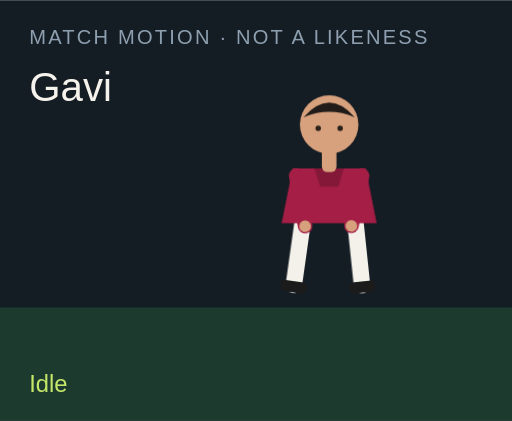
t = 0.00 s
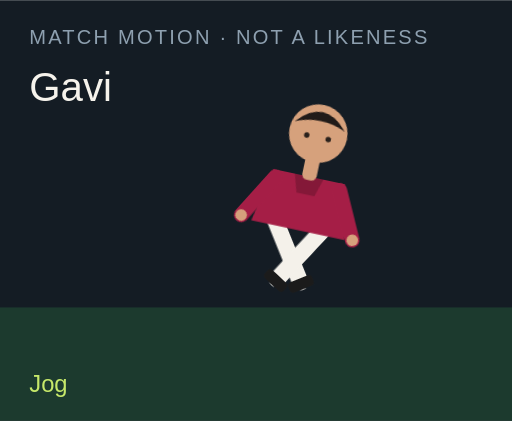
t = 1.50 s
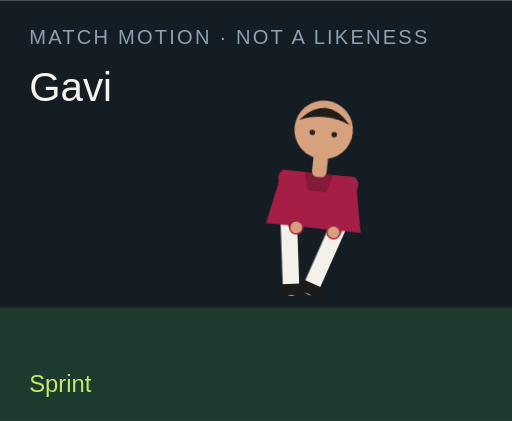
t = 3.00 s
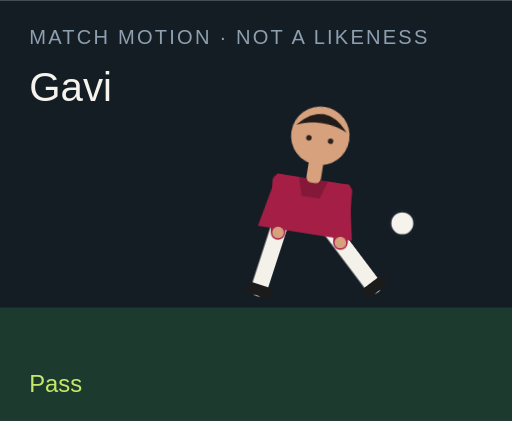
t = 4.50 s
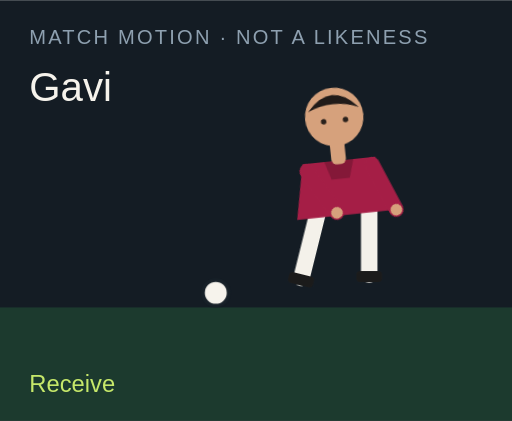
t = 6.00 s
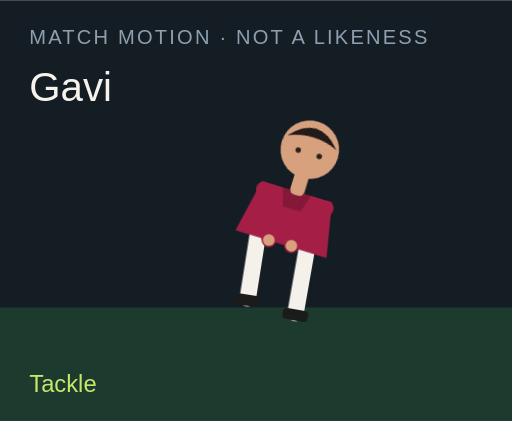
t = 7.50 s

The animated SVG that drew these frames (rendered in a browser with its animation timeline set to each time). Animation: 18 CSS @keyframes rules; one cycle of 9.00 s, repeats indefinitely.

<?xml version="1.0" encoding="UTF-8"?>
<svg xmlns="http://www.w3.org/2000/svg" viewBox="0 0 280 230" role="img">
  <style>@media (prefers-reduced-motion: reduce){animate,animateTransform{display:none}}</style>
  <rect width="280" height="230" fill="#141c24"/>
  <rect y="168" width="280" height="62" fill="#1c3a2e"/>
  <text x="16" y="24" fill="#8ea0b0" font-family="Arial,sans-serif" font-size="11" letter-spacing="1.2">MATCH MOTION · NOT A LIKENESS</text>
  <text x="16" y="55" fill="#f6f3ec" font-family="Impact,sans-serif" font-size="22">Gavi</text>
  <circle r="7" fill="#f6f3ec" stroke="#172028" stroke-width="2" id="motion-60282" cx="150" cy="160" opacity="0">
    
    
    
  </circle>
  <g transform="translate(132 40)">
    <g id="motion-60304" transform="rotate(0 48 90)">
      
      <g id="motion-60306" transform="translate(0 0)">
        
        <g transform="translate(34 78)"><g id="motion-60308" transform="rotate(8)"><path d="M0 0 V38" stroke="#f4f1ea" stroke-width="9" stroke-linecap="round"/><rect x="-7" y="36" width="14" height="6" rx="2" fill="#1b1b1b"/></g></g>
        <g transform="translate(62 78)"><g id="motion-60310" transform="rotate(-6)"><path d="M0 0 V38" stroke="#f4f1ea" stroke-width="9" stroke-linecap="round"/><rect x="-7" y="36" width="14" height="6" rx="2" fill="#1b1b1b"/></g></g>
        <path d="M28 52 h40 l6 30 H22 Z" fill="#a51e46"/>
        <path d="M40 52 h16 l-3 10 H43 Z" fill="#000" opacity=".2"/>
        <g transform="translate(30 56)"><g id="motion-60312" transform="rotate(-10)"><path d="M0 0 V28" stroke="#a51e46" stroke-width="8" stroke-linecap="round"/><circle cx="0" cy="28" r="3.2" fill="#d6a17c"/></g></g>
        <g transform="translate(66 56)"><g id="motion-60314" transform="rotate(12)"><path d="M0 0 V28" stroke="#a51e46" stroke-width="8" stroke-linecap="round"/><circle cx="0" cy="28" r="3.2" fill="#d6a17c"/></g></g>
        <rect x="44" y="40" width="8" height="14" rx="3" fill="#d6a17c"/>
        <circle cx="48" cy="28" r="16" fill="#d6a17c"/>
        <path d="M34 24 Q48 8 62 24 Q48 18 34 24" fill="#211b19"/>
        <circle cx="42" cy="30" r="1.5" fill="#2a211c"/><circle cx="54" cy="30" r="1.5" fill="#2a211c"/>
      </g>
    </g>
  </g>
  <text x="16" y="214" fill="#c6e86a" font-family="Arial,sans-serif" font-size="13" opacity="1" id="motion-60286">Idle</text><text x="16" y="214" fill="#c6e86a" font-family="Arial,sans-serif" font-size="13" opacity="0" id="motion-60288">Jog</text><text x="16" y="214" fill="#c6e86a" font-family="Arial,sans-serif" font-size="13" opacity="0" id="motion-60290">Sprint</text><text x="16" y="214" fill="#c6e86a" font-family="Arial,sans-serif" font-size="13" opacity="0" id="motion-60292">Dribble</text><text x="16" y="214" fill="#c6e86a" font-family="Arial,sans-serif" font-size="13" opacity="0" id="motion-60294">Pass</text><text x="16" y="214" fill="#c6e86a" font-family="Arial,sans-serif" font-size="13" opacity="0" id="motion-60296">Shoot</text><text x="16" y="214" fill="#c6e86a" font-family="Arial,sans-serif" font-size="13" opacity="0" id="motion-60298">Receive</text><text x="16" y="214" fill="#c6e86a" font-family="Arial,sans-serif" font-size="13" opacity="0" id="motion-60300">Tackle</text><text x="16" y="214" fill="#c6e86a" font-family="Arial,sans-serif" font-size="13" opacity="0" id="motion-60302">Arms wide</text>
<style>@keyframes track-60283{0%{cx:150px}11.1%{cx:156px}22.2%{cx:164px}33.300000000000004%{cx:142px}44.4%{cx:190px}55.60000000000001%{cx:250px}66.7%{cx:118px}77.8%{cx:150px}88.9%{cx:150px}100%{cx:150px}}@keyframes track-60284{0%{cy:160px}11.1%{cy:158px}22.2%{cy:154px}33.300000000000004%{cy:156px}44.4%{cy:148px}55.60000000000001%{cy:96px}66.7%{cy:160px}77.8%{cy:160px}88.9%{cy:160px}100%{cy:160px}}@keyframes track-60285{0%{opacity:0}11.1%{opacity:0}22.2%{opacity:0}33.300000000000004%{opacity:1}44.4%{opacity:1}55.60000000000001%{opacity:1}66.7%{opacity:1}77.8%{opacity:0}88.9%{opacity:0}100%{opacity:0}}@keyframes track-60287{0%{opacity:1}11.1%{opacity:0}22.2%{opacity:0}33.300000000000004%{opacity:0}44.4%{opacity:0}55.60000000000001%{opacity:0}66.7%{opacity:0}77.8%{opacity:0}88.9%{opacity:0}100%{opacity:1}}@keyframes track-60289{0%{opacity:0}11.1%{opacity:1}22.2%{opacity:0}33.300000000000004%{opacity:0}44.4%{opacity:0}55.60000000000001%{opacity:0}66.7%{opacity:0}77.8%{opacity:0}88.9%{opacity:0}100%{opacity:0}}@keyframes track-60291{0%{opacity:0}11.1%{opacity:0}22.2%{opacity:1}33.300000000000004%{opacity:0}44.4%{opacity:0}55.60000000000001%{opacity:0}66.7%{opacity:0}77.8%{opacity:0}88.9%{opacity:0}100%{opacity:0}}@keyframes track-60293{0%{opacity:0}11.1%{opacity:0}22.2%{opacity:0}33.300000000000004%{opacity:1}44.4%{opacity:0}55.60000000000001%{opacity:0}66.7%{opacity:0}77.8%{opacity:0}88.9%{opacity:0}100%{opacity:0}}@keyframes track-60295{0%{opacity:0}11.1%{opacity:0}22.2%{opacity:0}33.300000000000004%{opacity:0}44.4%{opacity:1}55.60000000000001%{opacity:0}66.7%{opacity:0}77.8%{opacity:0}88.9%{opacity:0}100%{opacity:0}}@keyframes track-60297{0%{opacity:0}11.1%{opacity:0}22.2%{opacity:0}33.300000000000004%{opacity:0}44.4%{opacity:0}55.60000000000001%{opacity:1}66.7%{opacity:0}77.8%{opacity:0}88.9%{opacity:0}100%{opacity:0}}@keyframes track-60299{0%{opacity:0}11.1%{opacity:0}22.2%{opacity:0}33.300000000000004%{opacity:0}44.4%{opacity:0}55.60000000000001%{opacity:0}66.7%{opacity:1}77.8%{opacity:0}88.9%{opacity:0}100%{opacity:0}}@keyframes track-60301{0%{opacity:0}11.1%{opacity:0}22.2%{opacity:0}33.300000000000004%{opacity:0}44.4%{opacity:0}55.60000000000001%{opacity:0}66.7%{opacity:0}77.8%{opacity:1}88.9%{opacity:0}100%{opacity:0}}@keyframes track-60303{0%{opacity:0}11.1%{opacity:0}22.2%{opacity:0}33.300000000000004%{opacity:0}44.4%{opacity:0}55.60000000000001%{opacity:0}66.7%{opacity:0}77.8%{opacity:0}88.9%{opacity:1}100%{opacity:0}}@keyframes track-60305{0%{transform:rotate(0deg)}11.1%{transform:rotate(8deg)}22.2%{transform:rotate(16deg)}33.300000000000004%{transform:rotate(6deg)}44.4%{transform:rotate(4deg)}55.60000000000001%{transform:rotate(14deg)}66.7%{transform:rotate(-6deg)}77.8%{transform:rotate(34deg)}88.9%{transform:rotate(0deg)}100%{transform:rotate(0deg)}}@keyframes track-60307{0%{transform:translate(0px,0px)}11.1%{transform:translate(0px,-3px)}22.2%{transform:translate(0px,-6px)}33.300000000000004%{transform:translate(0px,-2px)}44.4%{transform:translate(0px,2px)}55.60000000000001%{transform:translate(0px,-4px)}66.7%{transform:translate(0px,1px)}77.8%{transform:translate(0px,10px)}88.9%{transform:translate(0px,-8px)}100%{transform:translate(0px,0px)}}@keyframes track-60309{0%{transform:rotate(8deg)}11.1%{transform:rotate(-26deg)}22.2%{transform:rotate(-42deg)}33.300000000000004%{transform:rotate(-8deg)}44.4%{transform:rotate(6deg)}55.60000000000001%{transform:rotate(12deg)}66.7%{transform:rotate(20deg)}77.8%{transform:rotate(-8deg)}88.9%{transform:rotate(-8deg)}100%{transform:rotate(8deg)}}@keyframes track-60311{0%{transform:rotate(-6deg)}11.1%{transform:rotate(24deg)}22.2%{transform:rotate(38deg)}33.300000000000004%{transform:rotate(18deg)}44.4%{transform:rotate(-38deg)}55.60000000000001%{transform:rotate(-54deg)}66.7%{transform:rotate(6deg)}77.8%{transform:rotate(-22deg)}88.9%{transform:rotate(8deg)}100%{transform:rotate(-6deg)}}@keyframes track-60313{0%{transform:rotate(-10deg)}11.1%{transform:rotate(24deg)}22.2%{transform:rotate(36deg)}33.300000000000004%{transform:rotate(-18deg)}44.4%{transform:rotate(10deg)}55.60000000000001%{transform:rotate(-24deg)}66.7%{transform:rotate(-30deg)}77.8%{transform:rotate(12deg)}88.9%{transform:rotate(-58deg)}100%{transform:rotate(-10deg)}}@keyframes track-60315{0%{transform:rotate(12deg)}11.1%{transform:rotate(-20deg)}22.2%{transform:rotate(-32deg)}33.300000000000004%{transform:rotate(14deg)}44.4%{transform:rotate(-26deg)}55.60000000000001%{transform:rotate(18deg)}66.7%{transform:rotate(-22deg)}77.8%{transform:rotate(-6deg)}88.9%{transform:rotate(58deg)}100%{transform:rotate(12deg)}}@media(prefers-reduced-motion:no-preference){#motion-60282{animation:track-60283 9s linear infinite both,track-60284 9s linear infinite both,track-60285 9s steps(1,end) infinite both}#motion-60286{animation:track-60287 9s steps(1,end) infinite both}#motion-60288{animation:track-60289 9s steps(1,end) infinite both}#motion-60290{animation:track-60291 9s steps(1,end) infinite both}#motion-60292{animation:track-60293 9s steps(1,end) infinite both}#motion-60294{animation:track-60295 9s steps(1,end) infinite both}#motion-60296{animation:track-60297 9s steps(1,end) infinite both}#motion-60298{animation:track-60299 9s steps(1,end) infinite both}#motion-60300{animation:track-60301 9s steps(1,end) infinite both}#motion-60302{animation:track-60303 9s steps(1,end) infinite both}#motion-60304{animation:track-60305 9s linear infinite both}#motion-60306{animation:track-60307 9s linear infinite both}#motion-60308{animation:track-60309 9s linear infinite both}#motion-60310{animation:track-60311 9s linear infinite both}#motion-60312{animation:track-60313 9s linear infinite both}#motion-60314{animation:track-60315 9s linear infinite both}}</style></svg>
